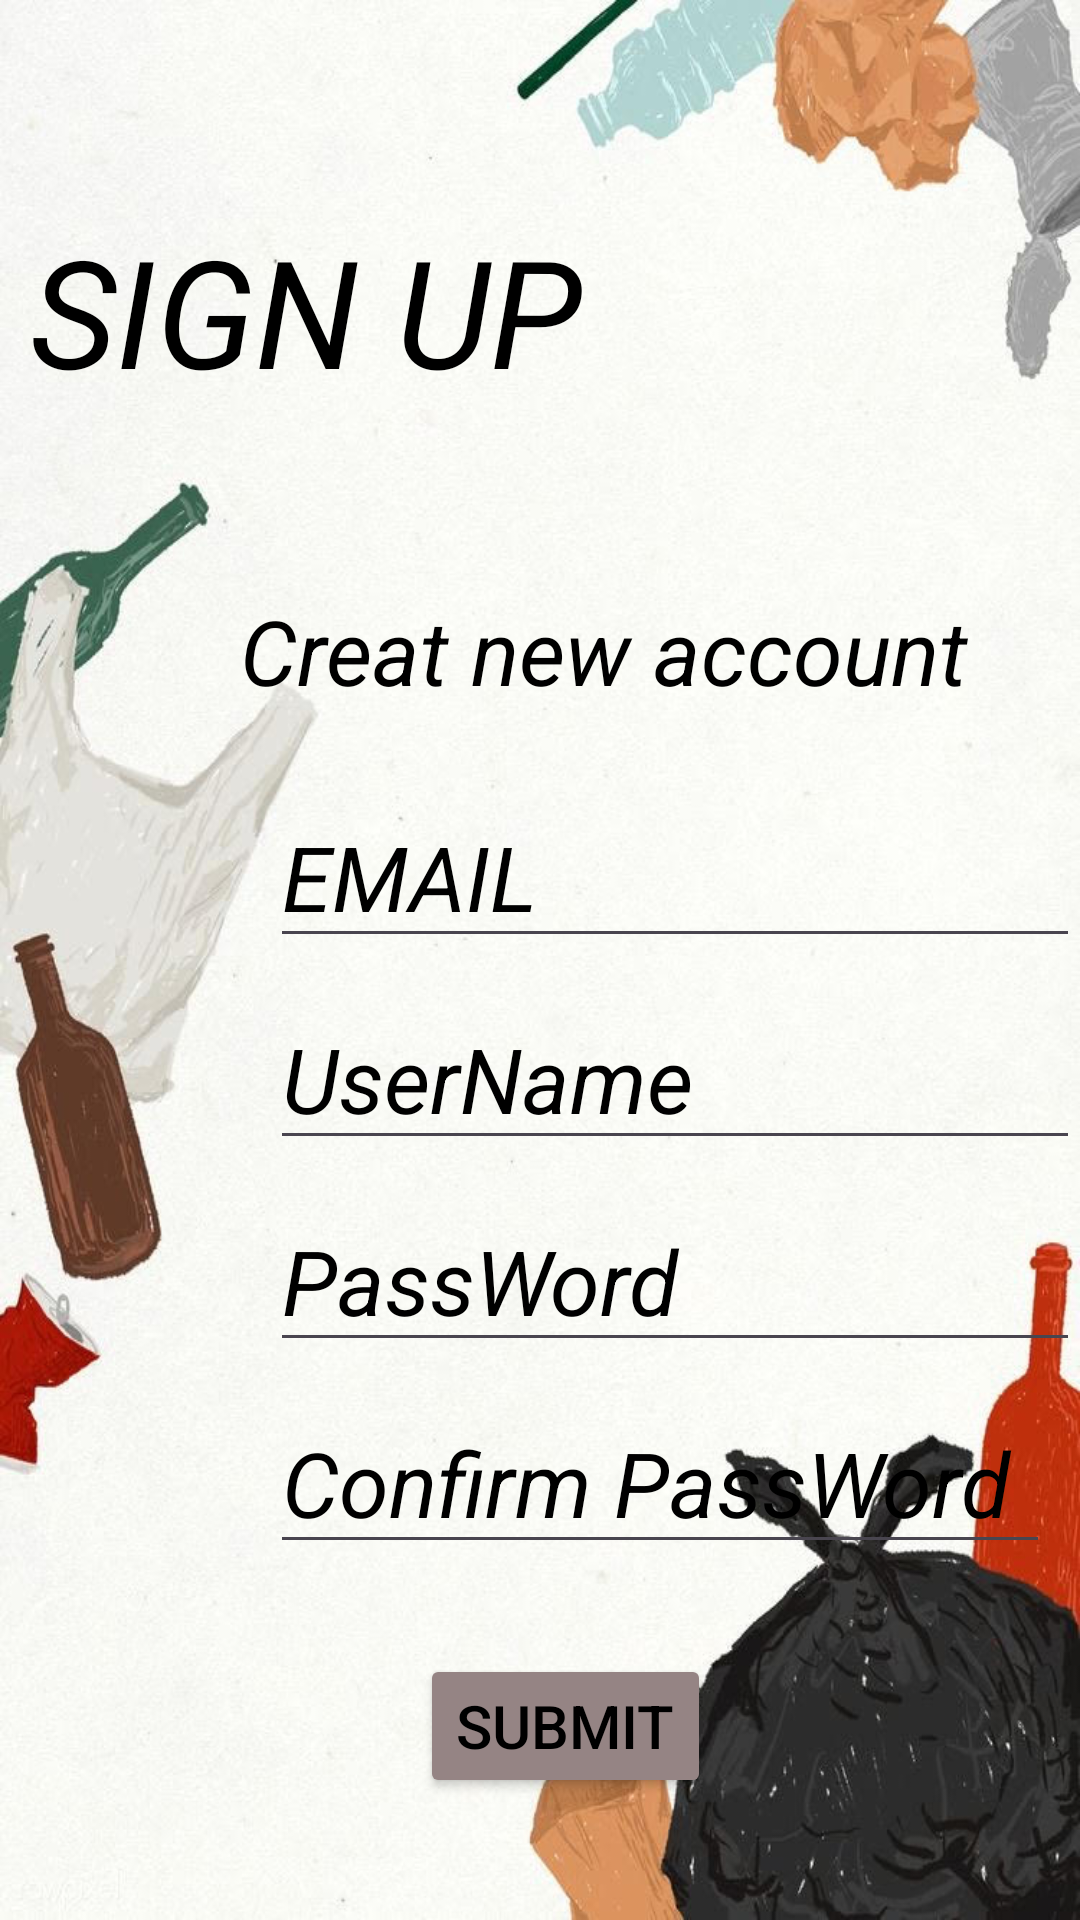

Produce the Android XML layout that renders to this screen, including the resource entries it uses.
<!-- AndroidManifest.xml: application theme Theme.UseditemsV1 -->
<!-- res/layout/activity_sign_up.xml -->
<?xml version="1.0" encoding="utf-8"?>
<LinearLayout xmlns:android="http://schemas.android.com/apk/res/android"
    xmlns:app="http://schemas.android.com/apk/res-auto"
    xmlns:tools="http://schemas.android.com/tools"
    android:layout_width="match_parent"
    android:layout_height="match_parent"
    android:orientation="vertical"
    tools:context=".SignUp"
    android:background="@drawable/img_1" >

    <LinearLayout
        android:layout_width="match_parent"
        android:layout_height="match_parent"
        android:orientation="vertical" >

    <TextView
        android:id="@+id/signUp"
        android:layout_width="match_parent"
        android:layout_height="wrap_content"
        android:text="SIGN UP"
        android:textColor="@color/black"
        android:textSize="50dp"
        android:layout_marginLeft="10dp"
        android:layout_marginTop="70dp"
        android:textStyle="italic"/>

        <TextView
            android:layout_width="match_parent"
            android:layout_height="wrap_content"
            android:text="Creat new account"
            android:textSize="30dp"
            android:textColor="@color/black"
            android:layout_marginTop="60dp"
            android:layout_marginLeft="80dp"
            android:textStyle="italic"  />

        <EditText
            android:id="@+id/EMAIL"
            android:layout_width="match_parent"
            android:layout_height="wrap_content"
           android:hint="EMAIL"
            android:textSize="30dp"
            android:textColorHint="@color/black"
            android:layout_marginTop="25dp"
            android:layout_marginLeft="90dp"
            android:textStyle="italic"
            />

        <EditText
            android:id="@+id/UserName"
            android:layout_width="match_parent"
            android:layout_height="wrap_content"
            android:hint="UserName"
            android:textColorHint="@color/black"
            android:layout_marginTop="10dp"
            android:textSize="30dp"
            android:layout_marginLeft="90dp"
            android:textStyle="italic"
            />

        <EditText
            android:id="@+id/PassWord"
            android:layout_width="match_parent"
            android:layout_height="wrap_content"
            android:hint="PassWord"
            android:textColorHint="@color/black"
            android:layout_marginTop="10dp"
            android:textSize="30dp"
            android:layout_marginLeft="90dp"
            android:inputType="textPassword"
            android:textStyle="italic"
            />
        <EditText
            android:id="@+id/ConfirmPassWord"
            android:layout_width="match_parent"
            android:layout_height="wrap_content"
            android:hint="Confirm PassWord"
            android:textSize="30dp"
            android:textColorHint="@color/black"
            android:layout_marginTop="10dp"
            android:layout_marginLeft="90dp"
            android:layout_marginRight="10dp"
            android:inputType="textPassword"
            android:textStyle="italic"
            />

        <Button
            android:id="@+id/submit"
            android:layout_width="wrap_content"
            android:layout_height="wrap_content"
            android:layout_marginLeft="140dp"
            android:layout_marginTop="30dp"
            android:layout_marginRight="10dp"
            android:text="SUBMIT"
            android:textColor="@color/black"
            android:textSize="20dp"
            android:backgroundTint="#958484" />


    </LinearLayout>

</LinearLayout>
<!-- resources referenced by this layout -->
<resources>
  <!-- drawable img_1: png bitmap (drawable, 803685 bytes) -->
  <style name="Theme.UseditemsV1" parent="Base.Theme.UseditemsV1" />
  <style name="Base.Theme.UseditemsV1" parent="Theme.Material3.DayNight.NoActionBar">
          
          
      </style>
  <!-- not gathered from this repository: default colours our renderer supplied (Android Studio template values) -->
  <color name="black">#FF000000</color>
</resources>
